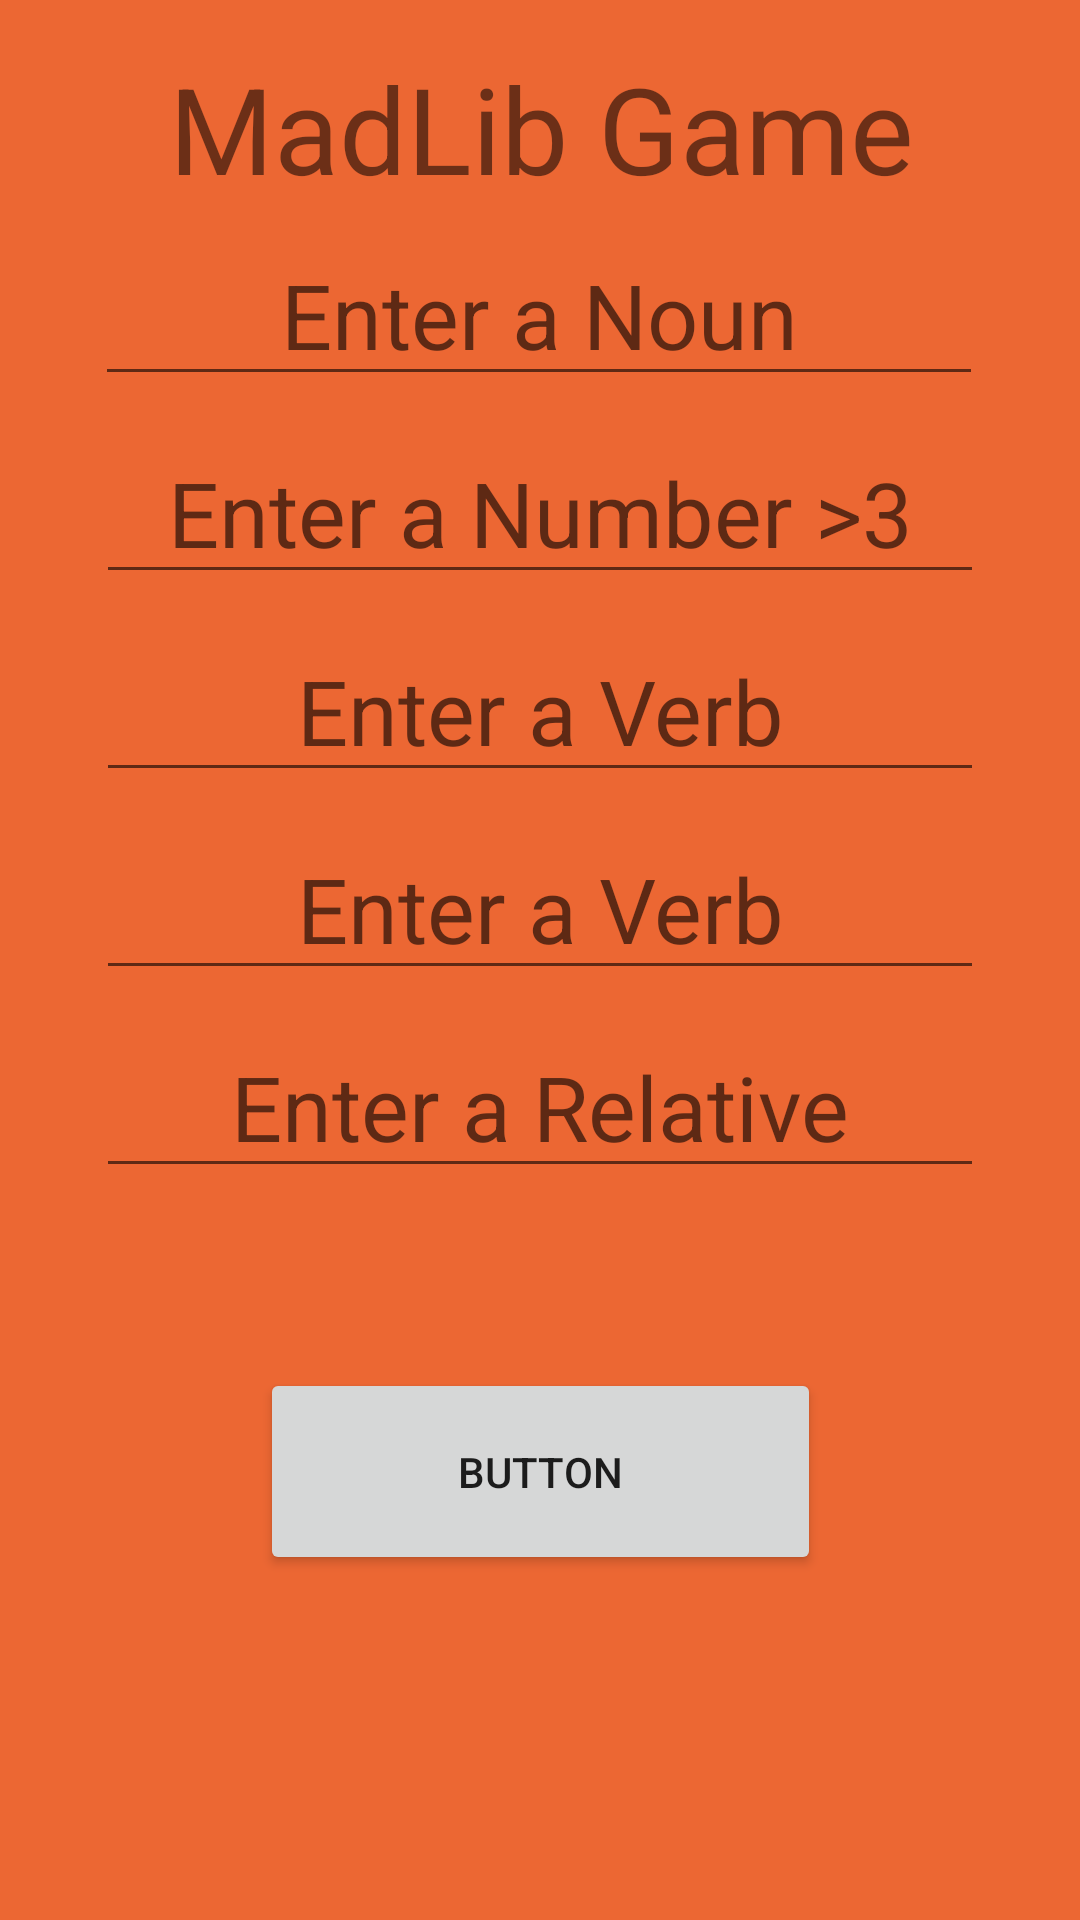

This screen was rendered from an Android layout file. Write that file and the resources it references.
<!-- AndroidManifest.xml: application theme AppTheme -->
<!-- res/layout/activity_main.xml -->
<?xml version="1.0" encoding="utf-8"?>
<androidx.constraintlayout.widget.ConstraintLayout xmlns:android="http://schemas.android.com/apk/res/android"
    xmlns:app="http://schemas.android.com/apk/res-auto"
    xmlns:tools="http://schemas.android.com/tools"
    android:layout_width="match_parent"
    android:layout_height="match_parent"
    android:orientation="vertical"
    android:gravity="center"
    android:background="@color/back_ground"
    tools:context=".MainActivity">

    <TextView
        android:id="@+id/instructions_view"
        android:layout_width="367dp"
        android:layout_height="50dp"
        android:layout_marginTop="16dp"
        android:text="@string/instructions"
        android:textAlignment="center"
        android:textSize="40sp"
        app:layout_constraintEnd_toEndOf="parent"
        app:layout_constraintStart_toStartOf="parent"
        app:layout_constraintTop_toTopOf="parent" />

    <EditText
        android:id="@+id/editText1"
        android:layout_width="296dp"
        android:layout_height="50dp"
        android:layout_marginTop="16dp"
        android:hint="@string/edit_text1"
        android:textAlignment="center"
        android:textSize="30sp"
        app:layout_constraintEnd_toEndOf="parent"
        app:layout_constraintHorizontal_bias="0.495"
        app:layout_constraintStart_toStartOf="parent"
        app:layout_constraintTop_toBottomOf="@+id/instructions_view"
        tools:ignore="MissingConstraints" />

    <EditText
        android:id="@+id/editText2"
        android:layout_width="296dp"
        android:layout_height="50dp"
        android:textAlignment="center"
        android:layout_marginTop="16dp"
        android:hint="@string/edit_text2"
        android:textSize="30sp"
        app:layout_constraintEnd_toEndOf="parent"
        app:layout_constraintStart_toStartOf="parent"
        app:layout_constraintTop_toBottomOf="@+id/editText1" />

    <EditText
        android:id="@+id/editText3"
        android:layout_width="296dp"
        android:layout_height="50dp"
        android:textAlignment="center"
        android:layout_marginTop="16dp"
        android:hint="@string/edit_text3"
        android:textSize="30sp"
        app:layout_constraintEnd_toEndOf="parent"
        app:layout_constraintStart_toStartOf="parent"
        app:layout_constraintTop_toBottomOf="@+id/editText2" />

    <EditText
        android:id="@+id/editText4"
        android:layout_width="296dp"
        android:layout_height="50dp"
        android:textAlignment="center"
        android:layout_marginTop="16dp"
        android:hint="@string/edit_text4"
        android:textSize="30sp"
        app:layout_constraintEnd_toEndOf="parent"
        app:layout_constraintStart_toStartOf="parent"
        app:layout_constraintTop_toBottomOf="@+id/editText3" />

    <EditText
        android:id="@+id/editText5"
        android:layout_width="296dp"
        android:layout_height="50dp"
        android:textAlignment="center"
        android:layout_marginTop="16dp"
        android:hint="@string/edit_text5"
        android:textSize="30sp"
        app:layout_constraintEnd_toEndOf="parent"
        app:layout_constraintStart_toStartOf="parent"
        app:layout_constraintTop_toBottomOf="@+id/editText4" />

    <Button
        android:id="@+id/button"
        android:layout_width="187dp"
        android:layout_height="69dp"
        android:layout_marginTop="60dp"
        android:onClick="sendMessage"
        android:text="Button"
        app:layout_constraintEnd_toEndOf="parent"
        app:layout_constraintStart_toStartOf="parent"
        app:layout_constraintTop_toBottomOf="@+id/editText5" />


</androidx.constraintlayout.widget.ConstraintLayout>
<!-- resources referenced by this layout -->
<resources>
  <color name="back_ground">#EC6733</color>
  <string name="edit_text1">Enter a Noun</string>
  <string name="edit_text2">Enter a Number &gt;3</string>
  <string name="edit_text3">Enter a Verb</string>
  <string name="edit_text4">Enter a Verb</string>
  <string name="edit_text5">Enter a Relative</string>
  <string name="instructions">MadLib Game</string>
  <style name="AppTheme" parent="Theme.AppCompat.Light.DarkActionBar">
          
          <item name="colorPrimary">@color/colorPrimary</item>
          <item name="colorPrimaryDark">@color/colorPrimaryDark</item>
          <item name="colorAccent">@color/colorAccent</item>
      </style>
  <color name="colorPrimary">#008577</color>
  <color name="colorPrimaryDark">#00574B</color>
  <color name="colorAccent">#D81B60</color>
</resources>
